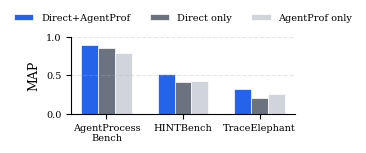

Here is the Python script that generated this plot:
#!/usr/bin/env python3
"""Generate the RQ2 MAP results."""

import matplotlib.pyplot as plt
import numpy as np

# Data
workloads = ['AgentProcessBench', 'HINTBench', 'TraceElephant']
methods = ['Direct+AgentProf', 'Direct only', 'AgentProf only']

data = {
    'Direct+AgentProf': [0.894, 0.517, 0.326],
    'Direct only': [0.863, 0.411, 0.209],
    'AgentProf only': [0.791, 0.432, 0.259],
}

# Setup
x = np.arange(len(workloads))
width = 0.22
plt.rcParams.update({
    'font.size': 8,
    'axes.labelsize': 8,
    'xtick.labelsize': 7,
    'ytick.labelsize': 7,
    'legend.fontsize': 7,
    'font.family': 'serif',
    'pdf.fonttype': 42,
})
fig, ax = plt.subplots(figsize=(3.35, 1.85))

# Colors
colors = ['#2563eb', '#6b7280', '#d1d5db']

# Bars
for i, (method, values) in enumerate(data.items()):
    offset = (i - 1) * width
    ax.bar(x + offset, values, width, label=method, color=colors[i], edgecolor='white', linewidth=0.5)

# Labels and formatting
ax.set_ylabel('MAP', fontsize=9)
ax.set_xticks(x)
ax.set_xticklabels(['AgentProcess\nBench', 'HINTBench', 'TraceElephant'])
ax.set_ylim(0, 1.0)
ax.set_yticks([0, 0.5, 1.0])
ax.legend(loc='upper center', bbox_to_anchor=(0.5, 1.42), ncol=3, frameon=False)
ax.spines['top'].set_visible(False)
ax.spines['right'].set_visible(False)
ax.grid(axis='y', linestyle='--', alpha=0.3)

plt.tight_layout()
plt.savefig('fig-rq2-map.pdf', bbox_inches='tight', dpi=300)
plt.savefig('fig-rq2-map.png', bbox_inches='tight', dpi=300)
print('Saved fig-rq2-map.pdf and fig-rq2-map.png')
